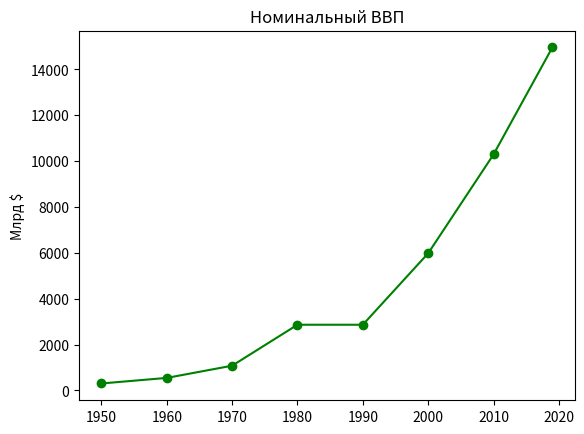

Write the Python code that produced this figure.
import matplotlib.pyplot as plt
import numpy as np

years = np.array([1950, 1960, 1970, 1980, 1990, 2000, 2010, 2019])#годы
gdp = np.array([300.2, 543.3, 1075.9, 2862.5, 2862.5, 5979.6, 10289.7, 14958.3])#ВВП

#создаём линейную диаграмму: годы по оси Х, ВВП по оси У
plt.plot(years, gdp, color='green', marker='o', linestyle='solid')

#добавляем название для диаграммы
plt.title("Номинальный ВВП")

#добавить подпись к оси Y
plt.ylabel("Млрд $")
plt.show()